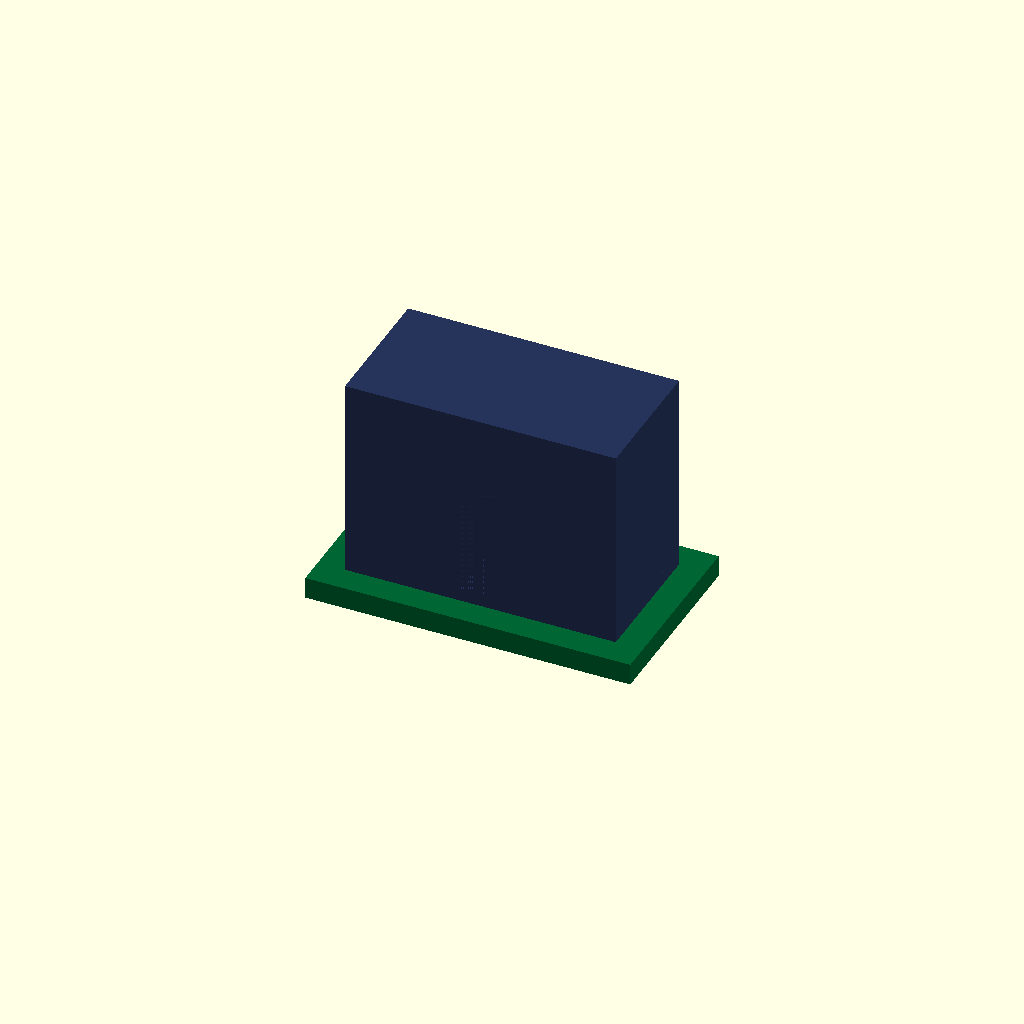
Cell 1: the model at its default parameters.
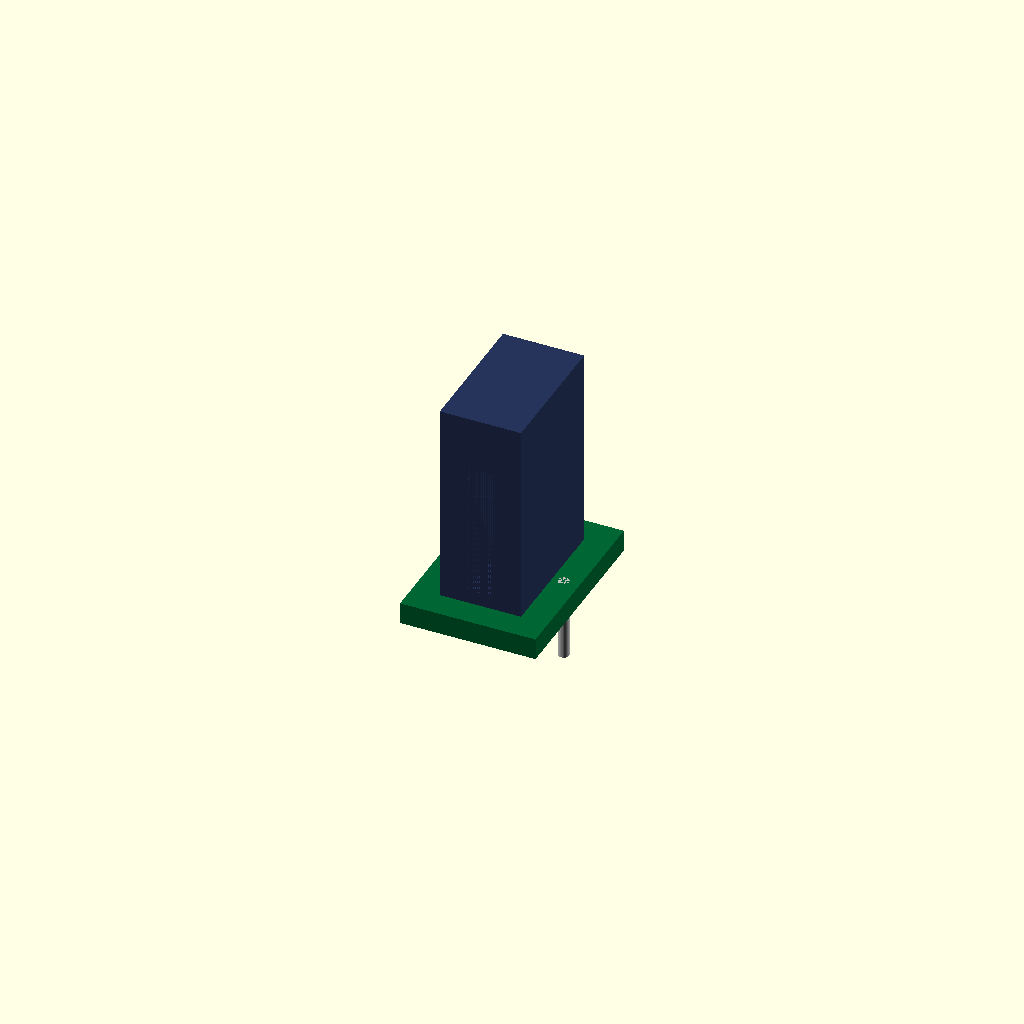
Cell 2: overall_width = 1 (everything else at default).
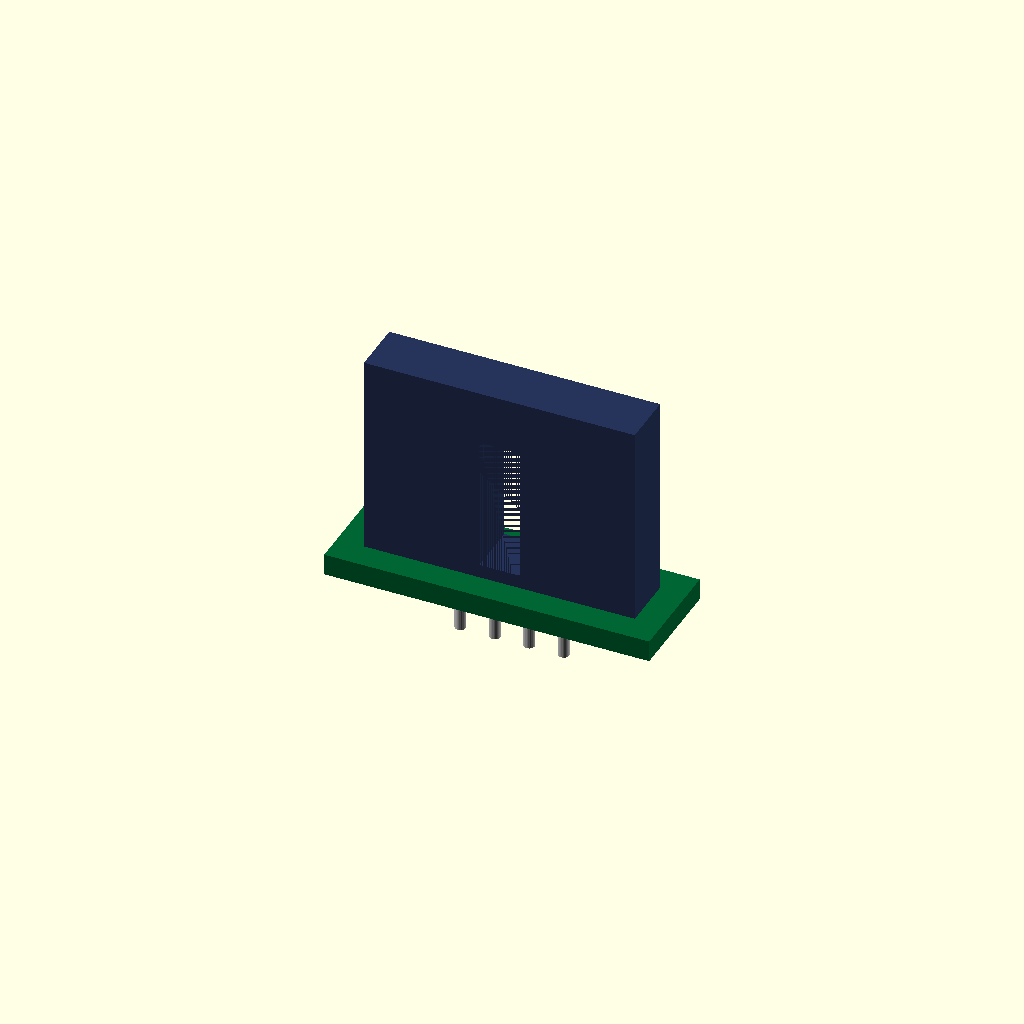
Cell 3 — overall_depth set to 1, the other parameters unchanged.
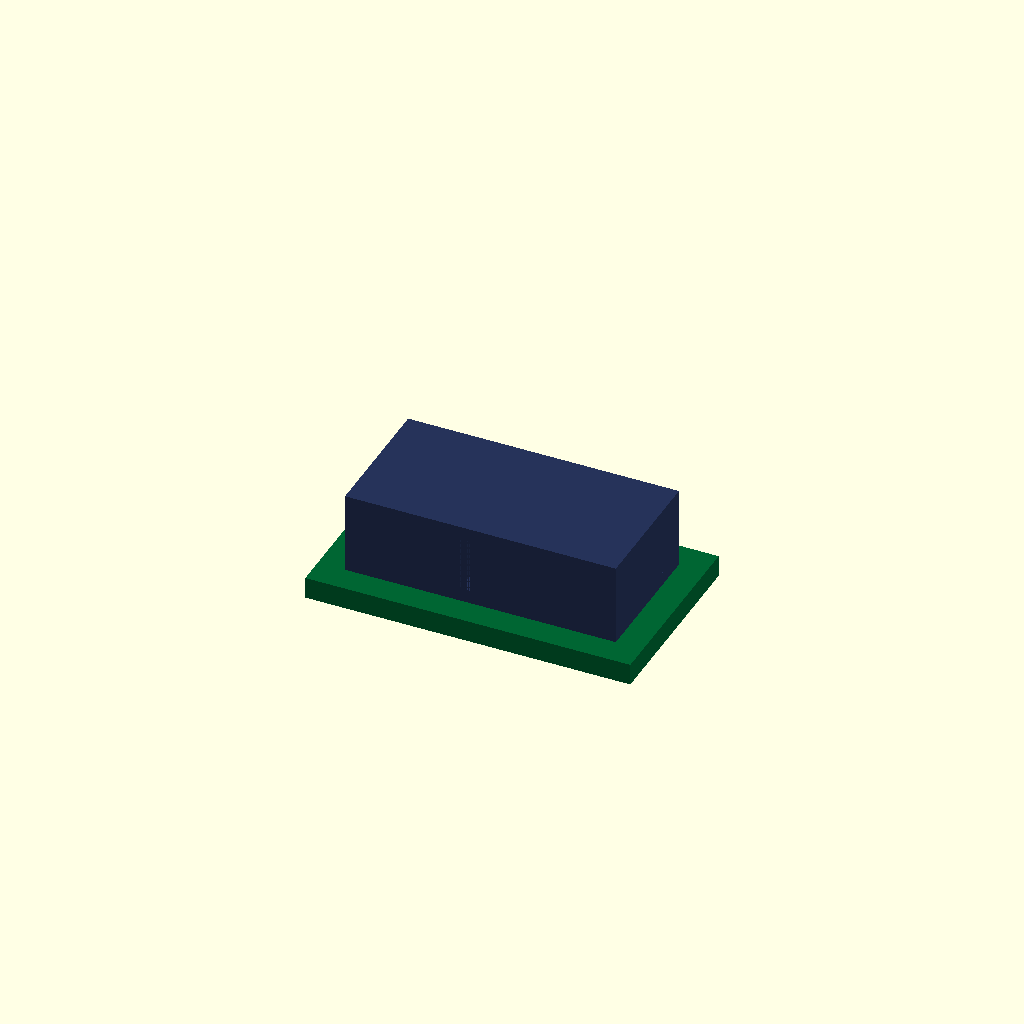
Cell 4 — overall_height set to 1, the other parameters unchanged.
One fixed orthographic camera (rotation 55°, 0°, 25°; colour scheme Cornfield) for every cell.
Source of the model, results/craft/scad/photo_interrupter__PH1.scad:
// Photo interrupter (U-slot opto) - single connected solid with fork + pins + base/PCB
// STRUCTURAL FIXES:
// 1) Add missing "photo interrupter" fork body (already present) and ensure it is attached to base with overlap
// 2) Fix floating/disconnected pins: make pins start INSIDE the base (1-2mm) and extend downward
// 3) Ensure ALL parts are in one union() and overlap slightly for watertight connectivity

// Parameters
overall_width = 20; //[10:40:1]   // X
overall_depth = 10; //[5:20:1]    // Y
overall_height = 15; //[8:30:1]   // Z (body above base)
gap_width = 3; //[1.5:8:0.5]     // X opening (slot width between legs)
gap_depth = 6; //[3:20:1]         // Y slot depth (how far the slot goes into the body)
gap_height = 10; //[5:20:1]       // Z opening height (from bottom of body upward)
bridge_thickness = 2; //[1:6:0.5] // Z thickness of top bridge above slot
leg_thickness = 2; //[1:6:0.5]    // X thickness of each fork leg

base_thickness = 2; //[1:6:0.5]   // Z base
mount_hole_diameter = 2.5; //[1.5:6:0.1]
mount_hole_spacing = 10; //[6:20:1]

pcb_thickness = 1.6; //[0.8:3.2:0.1]
pcb_margin = 2; //[1:6:0.5]
pcb_enabled = 1; //[0:1:1]

pin_count = 4; //[2:6:1]
pin_d = 0.8; //[0.4:1.2:0.05]
pin_pitch = 2.54; //[1.27:5.08:0.01]
pin_len = 6; //[3:12:0.5]
pin_row_y = 0; // centered row

overlap = 1; //[0.5:2:0.1]

// Derived / safety clamps
eps = 0.01;

body_w = max(6, overall_width);
body_d = max(4, overall_depth);
body_h = max(6, overall_height);

base_w = body_w;
base_d = body_d;

slot_w = min(gap_width, max(eps, body_w - 2*leg_thickness - eps));
slot_d = min(gap_depth, max(eps, body_d - eps));
slot_h = min(gap_height, max(eps, body_h - bridge_thickness - eps));

leg_t = min(leg_thickness, max(eps, (body_w - slot_w)/2 - eps));
bridge_t = min(bridge_thickness, max(eps, body_h - slot_h - eps));

pin_r = pin_d/2;
pins_span = (pin_count-1)*pin_pitch;
pins_x0 = -pins_span/2;

// --- Z references (base centered at Z=0) ---
base_top_z =  base_thickness/2;
base_bot_z = -base_thickness/2;

// PCB placement: overlap into base so it is fused
pcb_center_z = base_bot_z - pcb_thickness/2 + overlap;

// Fork/body placement: overlap into base so it is fused
body_center_z = base_top_z + body_h/2 - overlap;

// Pins placement (CRITICAL FIX):
// Make the TOP of each pin sit INSIDE the base by 'overlap' (not merely touching).
// This guarantees the pins are physically attached to the base (and PCB if enabled).
pins_top_z    = base_bot_z + overlap;     // inside base by overlap (since base_bot_z is bottom face)
pins_center_z = pins_top_z - pin_len/2;   // so pin extends downward from inside base

module photo_interrupter() {
  union() {

    // PCB (optional) - fused to base with overlap
    if (pcb_enabled) {
      color([0.0, 0.4, 0.2])
      translate([0, 0, pcb_center_z])
        cube([base_w + 2*pcb_margin, base_d + 2*pcb_margin, pcb_thickness], center=true);
    }

    // Base plate with mounting holes
    color([0.15, 0.2, 0.35])
    difference() {
      cube([base_w, base_d, base_thickness], center=true);

      for (sx = [-1, 1])
        translate([sx*mount_hole_spacing/2, 0, 0])
          cylinder(h=base_thickness + 2*overlap, r=mount_hole_diameter/2, center=true, $fn=48);
    }

    // Photo interrupter body (U-shaped fork) with through-slot open at the front (Y-)
    // Attached to base with overlap
    color([0.15, 0.2, 0.35])
    translate([0, 0, body_center_z])
    difference() {
      // Outer body
      cube([body_w, body_d, body_h], center=true);

      // Slot: open from bottom up to slot_h, and open from front face into the body by slot_d
      translate([0,
                 -body_d/2 + slot_d/2 + eps,          // start at front face (Y-)
                 -body_h/2 + slot_h/2 - eps])         // start at bottom of body
        cube([slot_w, slot_d + 2*eps, slot_h + 2*overlap], center=true);
    }

    // Leads/pins - attached by embedding their top into the base by 'overlap'
    color([0.75, 0.75, 0.75])
    for (i = [0:pin_count-1]) {
      x = pins_x0 + i*pin_pitch;
      translate([x, pin_row_y, pins_center_z])
        cylinder(h=pin_len, r=pin_r, center=true, $fn=24);
    }
  }
}

photo_interrupter();
Parameter table extracted from the source (name, type, default, range or options):
overall_width: number, default 20, range 1 to 10, step 40
overall_depth: number, default 10, range 1 to 5, step 20
overall_height: number, default 15, range 1 to 8, step 30
gap_width: number, default 3, range 0.5 to 1.5, step 8
gap_depth: number, default 6, range 1 to 3, step 20
gap_height: number, default 10, range 1 to 5, step 20
bridge_thickness: number, default 2, range 0.5 to 1, step 6
leg_thickness: number, default 2, range 0.5 to 1, step 6
base_thickness: number, default 2, range 0.5 to 1, step 6
mount_hole_diameter: number, default 2.5, range 0.1 to 1.5, step 6
mount_hole_spacing: number, default 10, range 1 to 6, step 20
pcb_thickness: number, default 1.6, range 0.1 to 0.8, step 3.2
pcb_margin: number, default 2, range 0.5 to 1, step 6
pcb_enabled: number, default 1, range 0 to 1, step 1
pin_count: number, default 4, range 1 to 2, step 6
pin_d: number, default 0.8, range 0.05 to 0.4, step 1.2
pin_pitch: number, default 2.54, range 0.01 to 1.27, step 5.08
pin_len: number, default 6, range 0.5 to 3, step 12
pin_row_y: number, default 0
overlap: number, default 1, range 0.1 to 0.5, step 2
eps: number, default 0.01
